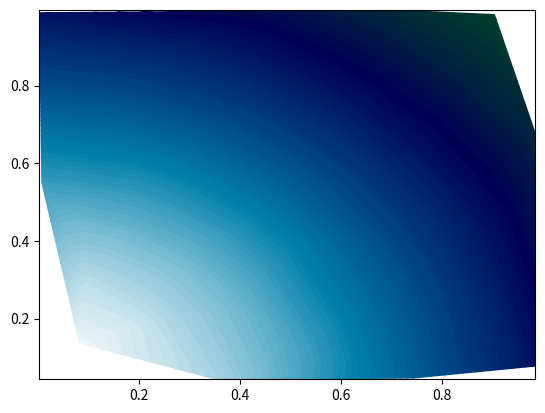

This chart was generated by the following Python code:
import numpy as np
import matplotlib.pyplot as plt

np.random.seed(123)
x, y = np.random.uniform(size=(100, 2)).T
z = np.exp(-x**2 - y**2)
levels = np.linspace(0, 1, 100)

cnt = plt.tricontourf(x, y, z, levels=levels, cmap="ocean")

# This is the fix for the white lines between contour levels
for c in cnt.collections:
    c.set_edgecolor("face")

plt.show()